9-way image classification set "dataset_scientific_split" from GitHub (singuyen0312e9/MangoLeaf); label vocabulary: anthracnose, bacterial canker, bacterial spot, cutting weevil, die back, gall midge, healthy, powdery mildew, sooty mould.

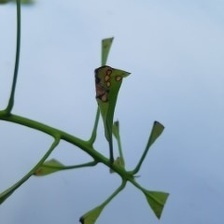
Label: cutting weevil

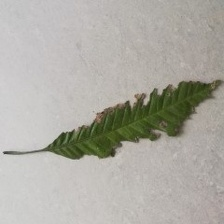
Label: bacterial canker

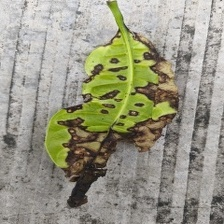
Label: bacterial spot

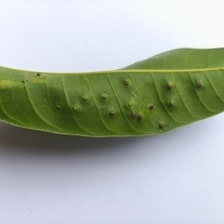
Label: gall midge

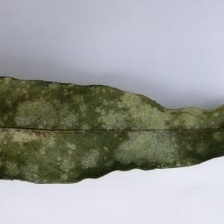
Label: powdery mildew

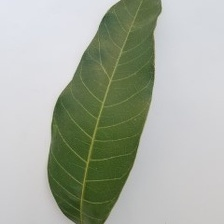
Label: healthy
